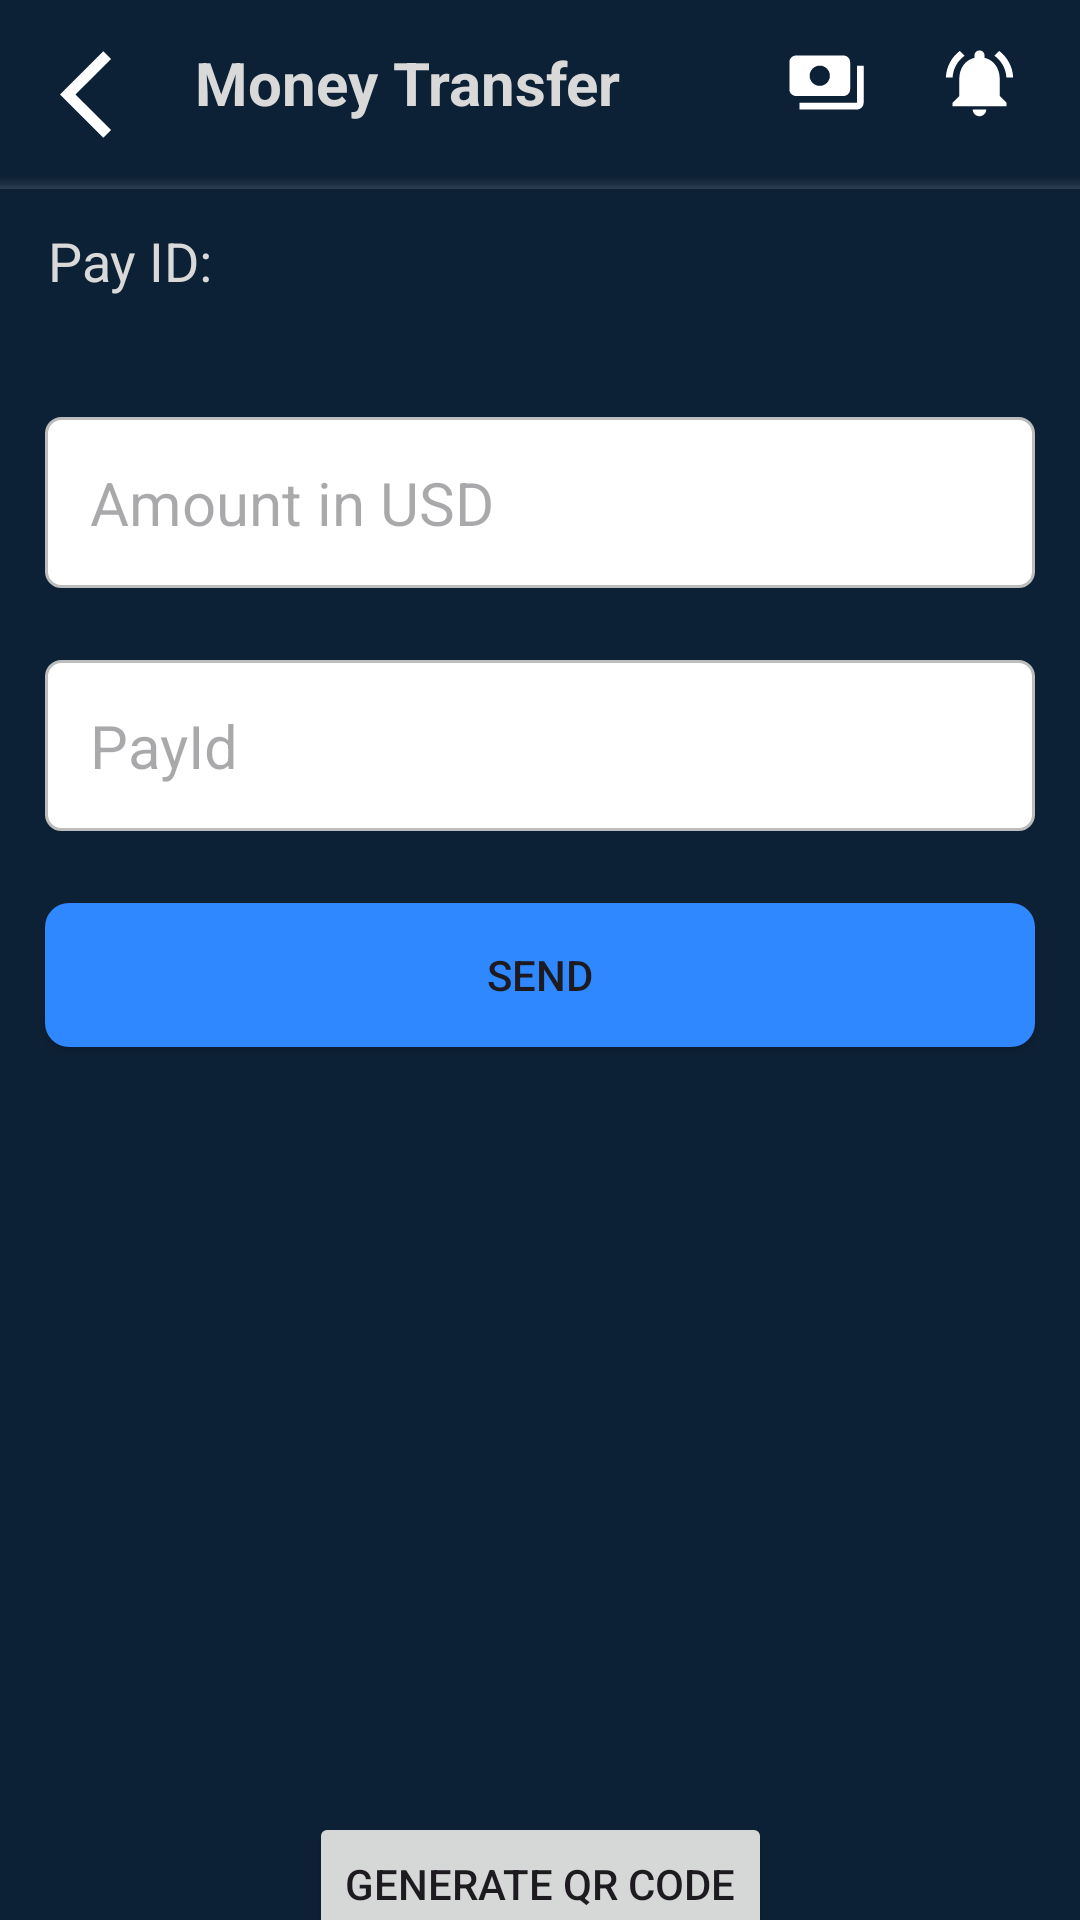

Reconstruct the res/layout file that produces this screen, plus the resources it refers to.
<!-- AndroidManifest.xml: application theme Theme.Wallet_App -->
<!-- res/layout/activity_transaction.xml -->
<?xml version="1.0" encoding="utf-8"?>
<androidx.constraintlayout.widget.ConstraintLayout xmlns:android="http://schemas.android.com/apk/res/android"
    xmlns:app="http://schemas.android.com/apk/res-auto"
    xmlns:tools="http://schemas.android.com/tools"
    android:layout_width="match_parent"
    android:layout_height="match_parent"
    android:background="@color/wallet_background_color_secondary">

    <androidx.constraintlayout.widget.ConstraintLayout
        android:id="@+id/topBar"
        android:layout_width="0dp"
        android:layout_height="wrap_content"
        android:orientation="horizontal"
        android:padding="10dp"
        app:layout_constraintEnd_toEndOf="parent"
        app:layout_constraintStart_toStartOf="parent"
        app:layout_constraintTop_toTopOf="parent">

        <ImageButton
            android:id="@+id/backButton"
            android:layout_width="wrap_content"
            android:layout_height="wrap_content"
            android:layout_marginStart="10dp"
            android:layout_marginTop="4dp"
            android:background="@android:color/transparent"
            android:src="@drawable/baseline_arrow_back_ios_24"
            app:layout_constraintStart_toStartOf="parent"
            app:layout_constraintTop_toTopOf="parent" />

        <ImageButton
            android:id="@+id/notificationButton"
            android:layout_width="wrap_content"
            android:layout_height="wrap_content"
            android:layout_marginTop="4dp"
            android:layout_marginEnd="10dp"
            android:background="@android:color/transparent"
            android:src="@drawable/baseline_notifications_active_24"
            app:layout_constraintEnd_toEndOf="parent"
            app:layout_constraintTop_toTopOf="parent" />

        <ImageButton
            android:id="@+id/sendMoneyButton"
            android:layout_width="wrap_content"
            android:layout_height="wrap_content"
            android:layout_marginTop="4dp"
            android:layout_marginEnd="24dp"
            android:background="@android:color/transparent"
            android:src="@drawable/baseline_payments_24"
            app:layout_constraintEnd_toStartOf="@+id/notificationButton"
            app:layout_constraintTop_toTopOf="parent" />

        <TextView
            android:id="@+id/moneyTransfer"
            android:layout_width="wrap_content"
            android:layout_height="wrap_content"
            android:layout_marginStart="10dp"
            android:layout_marginTop="4dp"
            android:text="Money Transfer"
            android:textColor="@color/wallet_text_color"
            android:textSize="20sp"
            android:textStyle="bold"
            app:layout_constraintStart_toEndOf="@+id/backButton"
            app:layout_constraintTop_toTopOf="parent" />

    </androidx.constraintlayout.widget.ConstraintLayout>

    <androidx.constraintlayout.widget.ConstraintLayout
        android:layout_width="match_parent"
        android:layout_height="0dp"
        app:layout_constraintBottom_toBottomOf="parent"
        app:layout_constraintEnd_toEndOf="parent"
        app:layout_constraintStart_toStartOf="parent"
        app:layout_constraintTop_toBottomOf="@+id/topBar">

        <View
            android:id="@+id/view2"
            android:layout_width="0dp"
            android:layout_height="4dp"
            android:background="@drawable/shadowgradient"
            app:layout_constraintEnd_toEndOf="parent"
            app:layout_constraintStart_toStartOf="parent"
            app:layout_constraintTop_toTopOf="parent" />

        <TextView
            android:id="@+id/payId"
            android:layout_width="wrap_content"
            android:layout_height="wrap_content"
            android:layout_marginStart="16dp"
            android:textColor="@color/wallet_text_color"
            android:textSize="18sp"
            android:text="Pay ID:"
            app:layout_constraintBottom_toTopOf="@+id/balanceTextView"
            app:layout_constraintEnd_toEndOf="parent"
            app:layout_constraintHorizontal_bias="0.0"
            app:layout_constraintStart_toStartOf="parent"
            app:layout_constraintTop_toTopOf="parent"
            app:layout_constraintVertical_bias="0.761" />

        <TextView
            android:id="@+id/balanceTextView"
            android:layout_width="wrap_content"
            android:layout_height="wrap_content"
            android:layout_marginStart="16dp"
            android:layout_marginTop="45dp"
            android:textColor="@color/wallet_text_color"
            android:textSize="20sp"
            app:layout_constraintBottom_toTopOf="@+id/amountEditText"
            app:layout_constraintStart_toStartOf="parent"
            app:layout_constraintTop_toTopOf="parent"
            app:layout_constraintVertical_bias="0.0" />

        <EditText
            android:id="@+id/amountEditText"
            android:layout_width="match_parent"
            android:layout_height="wrap_content"
            android:layout_marginHorizontal="15dp"
            android:layout_marginTop="80dp"
            android:background="@drawable/edit_text"
            android:hint="Amount in USD"
            android:inputType="numberDecimal"
            android:padding="15dp"
            android:textSize="20sp"
            app:layout_constraintEnd_toEndOf="parent"
            app:layout_constraintHorizontal_bias="0.551"
            app:layout_constraintStart_toStartOf="parent"
            app:layout_constraintTop_toTopOf="parent" />

        <EditText
            android:id="@+id/usernameEditText"
            android:layout_width="match_parent"
            android:layout_height="wrap_content"
            android:layout_below="@id/amountEditText"
            android:layout_marginHorizontal="15dp"
            android:layout_marginTop="24dp"
            android:background="@drawable/edit_text"
            android:hint="PayId"
            android:padding="15dp"
            android:textSize="20sp"
            app:layout_constraintEnd_toEndOf="parent"
            app:layout_constraintStart_toStartOf="parent"
            app:layout_constraintTop_toBottomOf="@+id/amountEditText" />

        <Button
            android:id="@+id/sendButton"
            android:layout_width="match_parent"
            android:layout_height="wrap_content"
            android:layout_below="@id/usernameEditText"
            android:layout_marginHorizontal="15dp"
            android:layout_marginTop="24dp"
            android:background="@drawable/button_primary"
            android:onClick="onSendButtonClick"
            android:text="Send"
            app:layout_constraintEnd_toEndOf="parent"
            app:layout_constraintStart_toStartOf="parent"
            app:layout_constraintTop_toBottomOf="@+id/usernameEditText" />

        <TextView
            android:id="@+id/successTextView"
            android:layout_width="wrap_content"
            android:layout_height="wrap_content"
            android:layout_below="@id/sendButton"
            android:layout_marginTop="8dp"
            android:text=""
            android:textColor="@color/wallet_text_color"
            android:textSize="20sp"
            app:layout_constraintEnd_toEndOf="parent"
            app:layout_constraintHorizontal_bias="0.498"
            app:layout_constraintStart_toStartOf="parent"
            app:layout_constraintTop_toBottomOf="@+id/sendButton" />

        <ImageView
            android:id="@+id/qrCodeImageView"
            android:layout_width="200dp"
            android:layout_height="200dp"
            android:layout_marginTop="15dp"
            app:layout_constraintEnd_toEndOf="parent"
            app:layout_constraintStart_toStartOf="parent"
            app:layout_constraintTop_toBottomOf="@+id/successTextView" />

        <Button
            android:id="@+id/generateQrCodeButton"
            android:layout_width="wrap_content"
            android:layout_height="wrap_content"
            android:onClick="onGenerateQrCodeClick"
            android:text="Generate QR Code"
            android:layout_marginTop="5dp"
            android:layout_marginBottom="5dp"
            app:layout_constraintEnd_toEndOf="parent"
            app:layout_constraintStart_toStartOf="parent"
            app:layout_constraintTop_toBottomOf="@+id/qrCodeImageView" />

        <Button
            android:id="@+id/scanQrCodeButton"
            android:layout_width="wrap_content"
            android:layout_height="wrap_content"
            android:onClick="onScanQrCodeClick"
            android:text="Scan QR Code"
            app:layout_constraintBottom_toBottomOf="parent"
            app:layout_constraintEnd_toEndOf="parent"
            app:layout_constraintStart_toStartOf="parent"
            app:layout_constraintTop_toBottomOf="@+id/generateQrCodeButton"
            android:layout_marginBottom="20dp"
            />
    </androidx.constraintlayout.widget.ConstraintLayout>
</androidx.constraintlayout.widget.ConstraintLayout>
<!-- resources referenced by this layout -->
<resources>
  <color name="wallet_background_color_secondary">#0d2136</color>
  <color name="wallet_text_color">#D9D9D9</color>
  <!-- drawable baseline_arrow_back_ios_24 (drawable) -->
  <vector android:autoMirrored="true" android:height="35dp"
      android:tint="#FFFFFF" android:viewportHeight="24"
      android:viewportWidth="24" android:width="35dp" xmlns:android="http://schemas.android.com/apk/res/android">
      <path android:fillColor="@android:color/white" android:pathData="M11.67,3.87L9.9,2.1 0,12l9.9,9.9 1.77,-1.77L3.54,12z"/>
  </vector>
  <!-- drawable baseline_notifications_active_24 (drawable) -->
  <vector
      android:width="27dp"
      android:height="27dp"
      android:viewportWidth="24"
      android:viewportHeight="24"
      xmlns:android="http://schemas.android.com/apk/res/android">
      <path
          android:fillColor="@android:color/white"
          android:pathData="M7.58,4.08L6.15,2.65C3.75,4.48 2.17,7.3 2.03,10.5h2c0.15,-2.65 1.51,-4.97 3.55,-6.42zM19.97,10.5h2c-0.15,-3.2 -1.73,-6.02 -4.12,-7.85l-1.42,1.43c2.02,1.45 3.39,3.77 3.54,6.42zM18,11c0,-3.07 -1.64,-5.64 -4.5,-6.32L13.5,4c0,-0.83 -0.67,-1.5 -1.5,-1.5s-1.5,0.67 -1.5,1.5v0.68C7.63,5.36 6,7.92 6,11v5l-2,2v1h16v-1l-2,-2v-5zM12,22c0.14,0 0.27,-0.01 0.4,-0.04 0.65,-0.14 1.18,-0.58 1.44,-1.18 0.1,-0.24 0.15,-0.5 0.15,-0.78h-4c0.01,1.1 0.9,2 2.01,2z"/>
  </vector>
  <!-- drawable baseline_payments_24 (drawable) -->
  <vector android:height="27dp" android:tint="#FFFFFF"
      android:viewportHeight="24" android:viewportWidth="24"
      android:width="27dp" xmlns:android="http://schemas.android.com/apk/res/android">
      <path android:fillColor="@android:color/white" android:pathData="M19,14L19,6c0,-1.1 -0.9,-2 -2,-2L3,4c-1.1,0 -2,0.9 -2,2v8c0,1.1 0.9,2 2,2h14c1.1,0 2,-0.9 2,-2zM10,13c-1.66,0 -3,-1.34 -3,-3s1.34,-3 3,-3 3,1.34 3,3 -1.34,3 -3,3zM23,7v11c0,1.1 -0.9,2 -2,2L4,20v-2h17L21,7h2z"/>
  </vector>
  <!-- drawable button_primary (drawable) -->
  <?xml version="1.0" encoding="utf-8"?>
  <selector xmlns:android="http://schemas.android.com/apk/res/android">
      <item>
          <shape android:shape="rectangle">
              <solid android:color="@color/wallet_button_background_color" />
              <corners android:radius="8dp" />
          </shape>
      </item>
  </selector>
  <!-- drawable edit_text (drawable) -->
  <?xml version="1.0" encoding="utf-8"?>
  <shape xmlns:android="http://schemas.android.com/apk/res/android">
      <solid android:color="@color/white" />
      <corners android:radius="5dp" />
      <stroke
          android:color="@color/edit_text_stroke_color"
          android:width="1dp" />
  </shape>
  <!-- drawable shadowgradient (drawable) -->
  <shape xmlns:android="http://schemas.android.com/apk/res/android">
      <gradient
          android:startColor="#22FFFFFF"
      android:centerColor="#11C8C8C8"
      android:endColor="#009E9E9E"
      android:angle="90" />
  </shape>
  <style name="Theme.Wallet_App" parent="Base.Theme.Wallet_App" />
  <color name="wallet_button_background_color">#2F88FF</color>
  <color name="white">#FFFFFFFF</color>
  <color name="edit_text_stroke_color">#BDBDBD</color>
  <style name="Base.Theme.Wallet_App" parent="Theme.Material3.DayNight.NoActionBar">
          
          
          <item name="colorPrimary">@color/wallet_background_color</item>
      </style>
  <color name="wallet_background_color">#162c46</color>
</resources>
